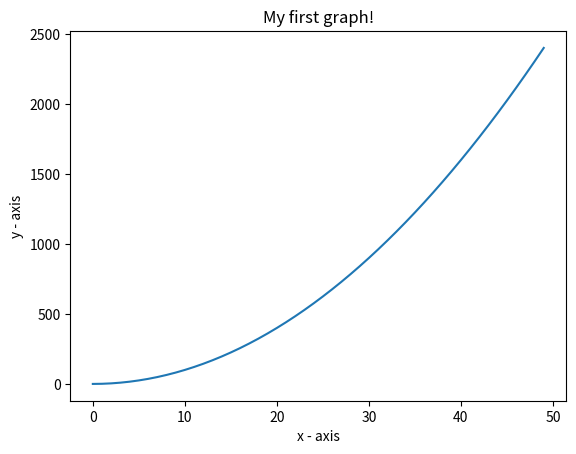

This figure's Python source:
# importing the required module
import matplotlib.pyplot as plt

# x axis values
x = [i for i in range(50)]
# corresponding y axis values
y = [i**2 for i in x]

# plotting the points
plt.plot(x, y)

# naming the x axis
plt.xlabel('x - axis')
# naming the y axis
plt.ylabel('y - axis')

# giving a title to my graph
plt.title('My first graph!')

# function to show the plot
plt.show()
